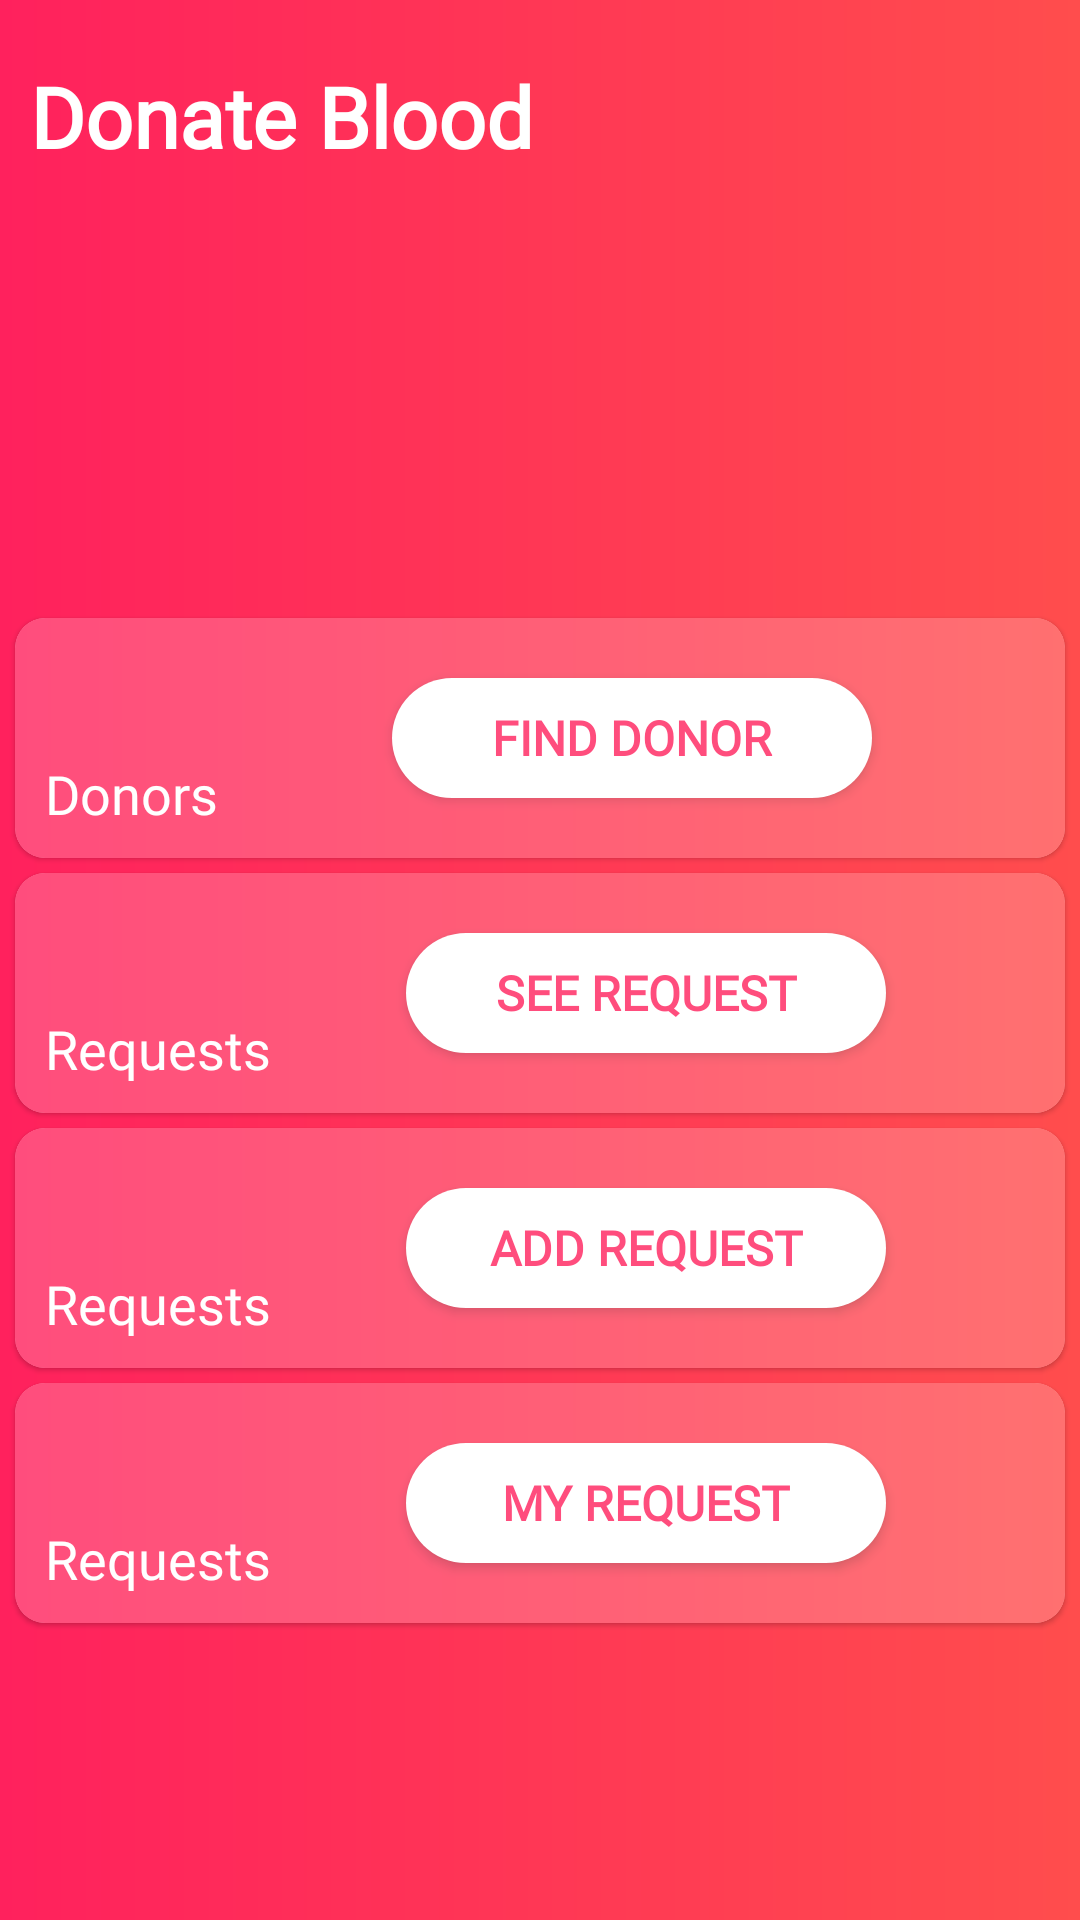

Here is an Android app screen rendered from its layout file. Give the layout XML and the strings, colors and styles it references.
<!-- AndroidManifest.xml: application theme AppTheme -->
<!-- res/layout/activity_blood_page.xml -->
<?xml version="1.0" encoding="utf-8"?>
<LinearLayout xmlns:android="http://schemas.android.com/apk/res/android"
    xmlns:app="http://schemas.android.com/apk/res-auto"
    xmlns:tools="http://schemas.android.com/tools"
    android:layout_width="match_parent"
    android:layout_height="match_parent"
    android:background="@drawable/gradient_rect"
    android:orientation="vertical"
    >

    <TextView
        android:layout_width="wrap_content"
        android:layout_height="wrap_content"
        android:textSize="28sp"
        android:fontFamily="@font/mon_bold"
        android:textStyle="bold"
        android:textColor="#fff"
        android:layout_marginTop="20dp"
        android:gravity="right"
        android:layout_marginLeft="10dp"
        android:text="Donate Blood"/>
    <LinearLayout
        android:layout_width="match_parent"
        android:layout_height="match_parent"
        android:orientation="vertical"
        android:gravity="center">

        <androidx.cardview.widget.CardView
            android:layout_width="350dp"
            android:layout_gravity="center"
            android:layout_height="80dp"
            app:cardCornerRadius="10dp"
            app:cardElevation="1dp"
            app:cardPreventCornerOverlap="false"
            android:layout_marginTop="50dp">
            <LinearLayout
                android:layout_width="match_parent"
                android:layout_height="match_parent"
                android:layout_gravity="center"
                android:background="@drawable/gradient_rect"
                android:alpha=".8"
                android:orientation="horizontal">

                <LinearLayout
                    android:layout_width="wrap_content"
                    android:layout_height="wrap_content"
                    android:layout_gravity="center"
                    android:layout_marginStart="10dp"
                    android:orientation="vertical">

                    <TextView
                        android:id="@+id/donorNumber"
                        android:layout_width="wrap_content"
                        android:layout_height="wrap_content"
                        android:layout_gravity="center"
                        android:fontFamily="@font/mon_regular"
                        android:text=""
                        android:textColor="#fff"
                        android:textSize="28sp" />

                    <TextView

                        android:layout_width="wrap_content"
                        android:layout_height="wrap_content"
                        android:textColor="#fff"

                        android:textSize="18sp"
                        android:fontFamily="@font/mon_regular"
                        android:layout_gravity="center"
                        android:text="Donors   " />


                </LinearLayout>

                <Button
                    android:id="@+id/findDonorBtn"
                    android:layout_width="160dp"
                    android:layout_height="40dp"
                    android:layout_gravity="center"
                    android:layout_marginStart="45dp"
                    android:background="@drawable/white_back"
                    android:fontFamily="@font/mon_bold"
                    android:foreground="?android:attr/selectableItemBackground"
                    android:gravity="center"
                    android:text="FIND DONOR"
                    android:textColor="#FF215D"
                    android:textSize="16sp"
                    android:textStyle="bold" />

            </LinearLayout>




        </androidx.cardview.widget.CardView>
        <androidx.cardview.widget.CardView
            android:layout_width="350dp"
            android:layout_gravity="center"
            android:layout_height="80dp"
            app:cardCornerRadius="10dp"
            app:cardElevation="1dp"
            app:cardPreventCornerOverlap="false"
            android:layout_marginTop="5dp">
            <LinearLayout
                android:layout_width="match_parent"
                android:layout_height="match_parent"
                android:layout_gravity="center"
                android:background="@drawable/gradient_rect"
                android:alpha=".8"
                android:orientation="horizontal">

            <LinearLayout
                android:layout_width="wrap_content"
                android:layout_height="wrap_content"
                android:layout_gravity="center"
                android:layout_marginStart="10dp"
                android:orientation="vertical">

                <TextView
                    android:id="@+id/reqNumber"
                    android:layout_width="wrap_content"
                    android:layout_height="wrap_content"
                    android:layout_gravity="center"
                    android:fontFamily="@font/mon_regular"
                    android:text=""
                    android:textColor="#fff"
                    android:textSize="28sp" />

                <TextView

                    android:layout_width="wrap_content"
                    android:layout_height="wrap_content"
                    android:textColor="#fff"
                    android:textSize="18sp"
                    android:fontFamily="@font/mon_regular"
                    android:layout_gravity="center"
                    android:text="Requests" />


            </LinearLayout>

            <Button
                android:id="@+id/seeReqBtn"
                android:layout_width="160dp"
                android:layout_height="40dp"
                android:text="SEE REQUEST"
                android:textSize="16sp"
                android:textStyle="bold"
                android:fontFamily="@font/mon_bold"
                android:textColor="#FF215D"
                android:layout_gravity="center"
                android:gravity="center"
                android:foreground="?android:attr/selectableItemBackground"
                android:layout_marginStart="45dp"
                android:background="@drawable/white_back"/>

        </LinearLayout>




    </androidx.cardview.widget.CardView>
        <androidx.cardview.widget.CardView
            android:layout_width="350dp"
            android:layout_gravity="center"
            android:layout_height="80dp"
            app:cardCornerRadius="10dp"
            app:cardElevation="1dp"
            app:cardPreventCornerOverlap="false"
            android:layout_marginTop="5dp">
            <LinearLayout
                android:layout_width="match_parent"
                android:layout_height="match_parent"
                android:layout_gravity="center"
                android:background="@drawable/gradient_rect"
                android:alpha=".8"
                android:orientation="horizontal">

                <LinearLayout
                    android:layout_width="wrap_content"
                    android:layout_height="wrap_content"
                    android:layout_gravity="center"
                    android:layout_marginStart="10dp"
                    android:orientation="vertical">

                    <TextView
                        android:id="@+id/sameReqList"
                        android:layout_width="wrap_content"
                        android:layout_height="wrap_content"
                        android:layout_gravity="center"
                        android:fontFamily="@font/mon_regular"
                        android:text=""
                        android:textColor="#fff"
                        android:textSize="28sp" />

                    <TextView

                        android:layout_width="wrap_content"
                        android:layout_height="wrap_content"
                        android:textColor="#fff"
                        android:textSize="18sp"
                        android:fontFamily="@font/mon_regular"
                        android:layout_gravity="center"
                        android:text="Requests" />


                </LinearLayout>

                <Button
                    android:id="@+id/addReq_btn"
                    android:layout_width="160dp"
                    android:layout_height="40dp"
                    android:text="ADD REQUEST"
                    android:textSize="16sp"
                    android:textStyle="bold"
                    android:fontFamily="@font/mon_bold"
                    android:textColor="#FF215D"
                    android:layout_gravity="center"
                    android:gravity="center"
                    android:foreground="?android:attr/selectableItemBackground"
                    android:layout_marginStart="45dp"
                    android:background="@drawable/white_back"/>

            </LinearLayout>




        </androidx.cardview.widget.CardView>
        <androidx.cardview.widget.CardView
            android:layout_width="350dp"
            android:layout_gravity="center"
            android:layout_height="80dp"
            app:cardCornerRadius="10dp"
            app:cardElevation="1dp"
            app:cardPreventCornerOverlap="false"
            android:layout_marginTop="5dp">
            <LinearLayout
                android:layout_width="match_parent"
                android:layout_height="match_parent"
                android:layout_gravity="center"
                android:background="@drawable/gradient_rect"
                android:alpha=".8"
                android:orientation="horizontal">

                <LinearLayout
                    android:layout_width="wrap_content"
                    android:layout_height="wrap_content"
                    android:layout_gravity="center"
                    android:layout_marginStart="10dp"
                    android:orientation="vertical">

                    <TextView

                        android:id="@+id/ownReqNum"
                        android:layout_width="wrap_content"
                        android:layout_height="wrap_content"
                        android:layout_gravity="center"
                        android:fontFamily="@font/mon_regular"
                        android:text=""
                        android:textColor="#fff"
                        android:textSize="28sp" />

                    <TextView

                        android:layout_width="wrap_content"
                        android:layout_height="wrap_content"
                        android:textColor="#fff"
                        android:textSize="18sp"
                        android:layout_gravity="center"
                        android:fontFamily="@font/mon_regular"
                        android:text="Requests" />


                </LinearLayout>

                <Button
                    android:id="@+id/myReqBtn"
                    android:layout_width="160dp"
                    android:layout_height="40dp"
                    android:text="My REQUEST"
                    android:textSize="16sp"
                    android:textStyle="bold"
                    android:textColor="#FF215D"
                    android:layout_gravity="center"
                    android:fontFamily="@font/mon_bold"
                    android:gravity="center"
                    android:layout_marginStart="45dp"
                    android:background="@drawable/white_back"
                    android:foreground="?android:attr/selectableItemBackground"/>

            </LinearLayout>




        </androidx.cardview.widget.CardView>
    </LinearLayout>
</LinearLayout>
<!-- resources referenced by this layout -->
<resources>
  <!-- drawable gradient_rect (drawable) -->
  <?xml version="1.0" encoding="utf-8"?>
  <shape xmlns:android="http://schemas.android.com/apk/res/android"
      android:shape="rectangle">
  
      <gradient
          android:startColor="#FF215D"
          android:endColor="#FF4D4D"
          android:angle="0"
          android:type="linear"/>
  
      <corners
          android:radius="0dp"/>
  
  
  
  </shape>
  <!-- drawable white_back (drawable) -->
  <?xml version="1.0" encoding="utf-8"?>
  <shape xmlns:android="http://schemas.android.com/apk/res/android"
      android:shape="rectangle">
  
      <gradient
          android:startColor="#FFFFFF"
          android:endColor="#FFFFFF"
          android:angle="0"
          android:type="linear"/>
  
      <corners
          android:radius="25dp"/>
  
  
  
  </shape>
  <style name="AppTheme" parent="Theme.AppCompat.Light.DarkActionBar">
          
          <item name="colorPrimary">@color/colorPrimary</item>
          <item name="colorPrimaryDark">@color/colorPrimaryDark</item>
          <item name="colorAccent">@color/colorAccent</item>
      </style>
  <color name="colorPrimary">#505050</color>
  <color name="colorPrimaryDark">#272727</color>
  <color name="colorAccent">#fff</color>
</resources>
